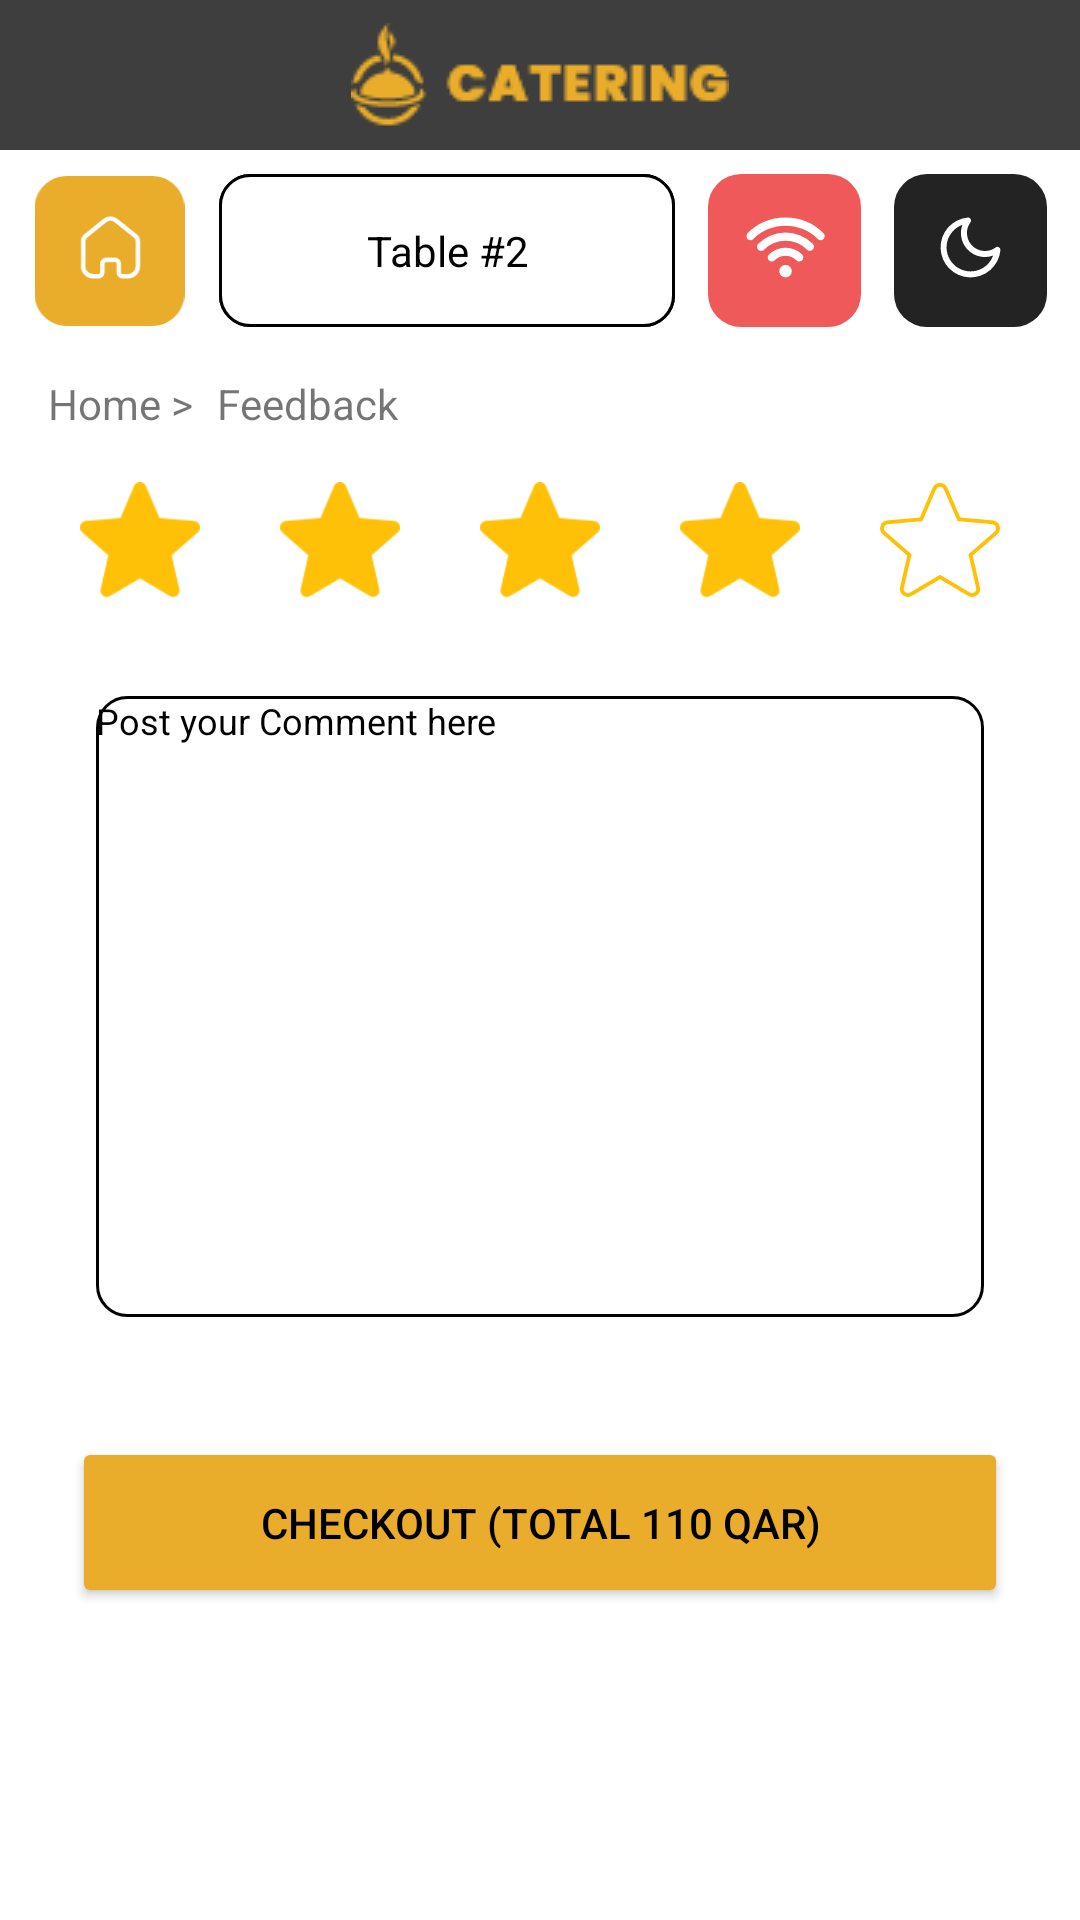

Write the Android layout XML for this screen, with the resource values it uses.
<!-- AndroidManifest.xml: application theme Theme.Food -->
<!-- res/layout/feedback.xml -->
<?xml version="1.0" encoding="utf-8"?>
<androidx.constraintlayout.widget.ConstraintLayout xmlns:android="http://schemas.android.com/apk/res/android"
    xmlns:app="http://schemas.android.com/apk/res-auto"
    xmlns:tools="http://schemas.android.com/tools"
    android:layout_width="match_parent"
    android:layout_height="match_parent"
    tools:context=".feedback">


    <androidx.constraintlayout.widget.ConstraintLayout
        android:layout_width="match_parent"
        android:layout_height="0dp"
        app:layout_constraintBottom_toBottomOf="parent"
        app:layout_constraintTop_toTopOf="parent"
        app:layout_constraintVertical_bias="0.0"
        tools:layout_editor_absoluteX="0dp">


        <EditText
            android:id="@+id/textView10"
            android:layout_width="0dp"
            android:layout_height="0dp"
            android:layout_marginStart="32dp"
            android:layout_marginTop="32dp"
            android:layout_marginEnd="32dp"
            android:layout_marginBottom="40dp"
            android:background="@drawable/btn_button"
            android:gravity="start|top"
            android:text="Post your Comment here"
            android:textColor="@color/black"
            android:textSize="12sp"
            app:layout_constraintBottom_toTopOf="@+id/button2"
            app:layout_constraintEnd_toEndOf="parent"
            app:layout_constraintHorizontal_bias="0.0"
            app:layout_constraintStart_toStartOf="parent"
            app:layout_constraintTop_toBottomOf="@+id/imageView4"
            app:layout_constraintVertical_bias="1.0" />

        <TextView
            android:id="@+id/textView2"
            android:layout_width="152dp"
            android:layout_height="0dp"
            android:layout_marginTop="8dp"
            android:background="@drawable/btn_button"
            android:gravity="center"
            android:text="@string/table_2"
            android:textColor="@color/black"
            app:layout_constraintBottom_toBottomOf="@+id/imageView5"
            app:layout_constraintEnd_toStartOf="@+id/imageView5"
            app:layout_constraintHorizontal_bias="0.5"
            app:layout_constraintStart_toEndOf="@+id/imageView3"
            app:layout_constraintTop_toBottomOf="@+id/include" />

        <ImageView
            android:id="@+id/imageView6"
            android:layout_width="wrap_content"
            android:layout_height="0dp"
            app:layout_constraintBottom_toBottomOf="@+id/imageView5"
            app:layout_constraintEnd_toEndOf="parent"
            app:layout_constraintHorizontal_bias="0.5"
            app:layout_constraintStart_toEndOf="@+id/imageView5"
            app:layout_constraintTop_toTopOf="@+id/imageView5"
            app:srcCompat="@drawable/bon3" />

        <include
            android:id="@+id/include"
            layout="@layout/bar"
            android:layout_width="0dp"
            android:layout_height="50dp"
            app:layout_constraintEnd_toEndOf="parent"
            app:layout_constraintStart_toStartOf="parent"
            app:layout_constraintTop_toTopOf="parent" />

        <ImageView
            android:id="@+id/imageView3"
            android:layout_width="51dp"
            android:layout_height="50dp"
            app:layout_constraintBottom_toBottomOf="@+id/imageView5"
            app:layout_constraintEnd_toStartOf="@+id/textView"
            app:layout_constraintHorizontal_bias="0.5"
            app:layout_constraintStart_toStartOf="parent"
            app:layout_constraintTop_toTopOf="@+id/imageView5"
            app:srcCompat="@drawable/homw" />

        <TextView
            android:id="@+id/textView"
            android:layout_width="152dp"
            android:layout_height="0dp"
            android:layout_marginTop="8dp"
            android:background="@drawable/btn_button"
            android:gravity="center"
            android:text="@string/table_2"
            android:textColor="@color/black"
            app:layout_constraintBottom_toBottomOf="@+id/imageView5"
            app:layout_constraintEnd_toStartOf="@+id/imageView5"
            app:layout_constraintHorizontal_bias="0.5"
            app:layout_constraintStart_toEndOf="@+id/imageView3"
            app:layout_constraintTop_toBottomOf="@+id/include" />


        <ImageView
            android:id="@+id/imageView5"
            android:layout_width="wrap_content"
            android:layout_height="0dp"
            android:layout_marginTop="8dp"
            app:layout_constraintEnd_toStartOf="@+id/imageView6"
            app:layout_constraintHorizontal_bias="0.5"
            app:layout_constraintStart_toEndOf="@+id/textView"
            app:layout_constraintTop_toBottomOf="@+id/include"
            app:srcCompat="@drawable/wifi" />

        <TextView
            android:id="@+id/textView6"
            android:layout_width="wrap_content"
            android:layout_height="wrap_content"
            android:layout_marginStart="16dp"
            android:layout_marginTop="16dp"
            android:shadowColor="#000000"
            android:text="Home >"
            app:layout_constraintStart_toStartOf="parent"
            app:layout_constraintTop_toBottomOf="@+id/textView2" />

        <TextView
            android:id="@+id/textView7"
            android:layout_width="wrap_content"
            android:layout_height="wrap_content"
            android:layout_marginStart="8dp"
            android:shadowColor="#000000"
            android:text="Feedback"
            app:layout_constraintBottom_toBottomOf="@+id/textView6"
            app:layout_constraintStart_toEndOf="@+id/textView6"
            app:layout_constraintTop_toTopOf="@+id/textView6"
            app:layout_constraintVertical_bias="1.0" />

        <Button
            android:id="@+id/button2"
            android:layout_width="0dp"
            android:layout_height="57dp"
            android:layout_marginStart="24dp"
            android:layout_marginEnd="24dp"
            android:layout_marginBottom="104dp"
            android:backgroundTint="@color/user"
            android:elevation="20dp"
            android:text="Checkout (Total 110 QAR)"
            android:textColor="#000000"
            app:cornerRadius="10dp"
            app:layout_constraintBottom_toBottomOf="parent"
            app:layout_constraintEnd_toEndOf="parent"
            app:layout_constraintHorizontal_bias="0.0"
            app:layout_constraintStart_toStartOf="parent" />

        <ImageView
            android:id="@+id/imageView4"
            android:layout_width="40dp"
            android:layout_height="40dp"
            android:layout_marginTop="16dp"
            app:layout_constraintEnd_toStartOf="@+id/imageView7"
            app:layout_constraintHorizontal_bias="0.5"
            app:layout_constraintStart_toStartOf="parent"
            app:layout_constraintTop_toBottomOf="@+id/textView6"
            app:srcCompat="@drawable/star" />

        <ImageView
            android:id="@+id/imageView7"
            android:layout_width="40dp"
            android:layout_height="40dp"
            app:layout_constraintEnd_toStartOf="@+id/imageView11"
            app:layout_constraintHorizontal_bias="0.5"
            app:layout_constraintStart_toEndOf="@+id/imageView4"
            app:layout_constraintTop_toTopOf="@+id/imageView4"
            app:srcCompat="@drawable/star" />

        <ImageView
            android:id="@+id/imageView8"
            android:layout_width="40dp"
            android:layout_height="40dp"
            app:layout_constraintBottom_toBottomOf="@+id/imageView11"
            app:layout_constraintEnd_toStartOf="@+id/imageView12"
            app:layout_constraintHorizontal_bias="0.5"
            app:layout_constraintStart_toEndOf="@+id/imageView11"
            app:layout_constraintTop_toTopOf="@+id/imageView11"
            app:srcCompat="@drawable/star" />

        <ImageView
            android:id="@+id/imageView11"
            android:layout_width="40dp"
            android:layout_height="40dp"
            app:layout_constraintBottom_toBottomOf="@+id/imageView4"
            app:layout_constraintEnd_toStartOf="@+id/imageView8"
            app:layout_constraintHorizontal_bias="0.5"
            app:layout_constraintStart_toEndOf="@+id/imageView7"
            app:layout_constraintTop_toTopOf="@+id/imageView7"
            app:srcCompat="@drawable/star" />

        <ImageView
            android:id="@+id/imageView12"
            android:layout_width="40dp"
            android:layout_height="40dp"
            app:layout_constraintBottom_toBottomOf="@+id/imageView8"
            app:layout_constraintEnd_toEndOf="parent"
            app:layout_constraintHorizontal_bias="0.5"
            app:layout_constraintStart_toEndOf="@+id/imageView8"
            app:layout_constraintTop_toTopOf="@+id/imageView8"
            app:srcCompat="@drawable/star1" />

    </androidx.constraintlayout.widget.ConstraintLayout>


</androidx.constraintlayout.widget.ConstraintLayout>
<!-- res/layout/bar.xml (included above) -->
<?xml version="1.0" encoding="utf-8"?>
<androidx.constraintlayout.widget.ConstraintLayout xmlns:android="http://schemas.android.com/apk/res/android"
    xmlns:app="http://schemas.android.com/apk/res-auto"
    xmlns:tools="http://schemas.android.com/tools"
    android:layout_width="match_parent"
    android:layout_height="wrap_content"
    android:background="#3E3E3E">

    <ImageView
        android:id="@+id/imageView"
        android:layout_width="wrap_content"
        android:layout_height="wrap_content"
        app:layout_constraintBottom_toBottomOf="parent"
        app:layout_constraintEnd_toEndOf="parent"
        app:layout_constraintStart_toStartOf="parent"
        app:layout_constraintTop_toTopOf="parent"
        app:srcCompat="@drawable/par" />

</androidx.constraintlayout.widget.ConstraintLayout>
<!-- resources referenced by this layout -->
<resources>
  <color name="black">#FF000000</color>
  <color name="user">#E9AD2B</color>
  <!-- drawable bon3 (drawable) -->
  <vector xmlns:android="http://schemas.android.com/apk/res/android"
      android:width="51dp"
      android:height="51dp"
      android:viewportWidth="51"
      android:viewportHeight="51">
    <path
        android:pathData="M11,0L40,0A11,11 0,0 1,51 11L51,40A11,11 0,0 1,40 51L11,51A11,11 0,0 1,0 40L0,11A11,11 0,0 1,11 0z"
        android:fillColor="#232323"/>
    <path
        android:pathData="M22.795,16.944a8,8 0,0 0,10.247 10.247,8 8,0 1,1 -10.247,-10.247ZM25.211,34.463a10,10 0,0 0,10.265 -9.075,1 1,0 0,0 -1.591,-0.9 6,6 0,0 1,-8.391 -8.391,1 1,0 0,0 -0.9,-1.59 10,10 0,0 0,0.613 19.952Z"
        android:fillColor="#fff"
        android:fillType="evenOdd"/>
  </vector>
  <!-- drawable btn_button (drawable) -->
  <?xml version="1.0" encoding="utf-8"?>
  <selector xmlns:android="http://schemas.android.com/apk/res/android">
  <item>
      <shape>
          <stroke android:width="1dp"/>
          <corners android:radius="10dp"></corners>
  <solid android:color="@color/white"/>
      </shape>
  
  </item>
  
  </selector>
  <!-- drawable star: png bitmap (drawable, 2382 bytes) -->
  <!-- drawable star1 (drawable) -->
  <vector xmlns:android="http://schemas.android.com/apk/res/android"
      android:width="31.043dp"
      android:height="29.783dp"
      android:viewportWidth="31.043"
      android:viewportHeight="29.783">
    <path
        android:pathData="M30.444,11.365a1.591,1.591 0,0 0,-1.373 -1.1L20.412,9.482 16.988,1.468a1.594,1.594 0,0 0,-2.933 0L10.632,9.482l-8.66,0.786a1.6,1.6 0,0 0,-0.905 2.79l6.545,5.74 -1.93,8.5a1.592,1.592 0,0 0,2.371 1.723L15.522,24.559l7.466,4.464a1.594,1.594 0,0 0,2.373 -1.723l-1.93,-8.5 6.545,-5.739a1.6,1.6 0,0 0,0.468 -1.695ZM30.444,11.365"
        android:strokeWidth="1"
        android:fillColor="#00000000"
        android:strokeColor="#ffc107"/>
  </vector>
  <!-- drawable wifi (drawable) -->
  <vector xmlns:android="http://schemas.android.com/apk/res/android"
      android:width="51dp"
      android:height="51dp"
      android:viewportWidth="51"
      android:viewportHeight="51">
    <path
        android:pathData="M11,0L40,0A11,11 0,0 1,51 11L51,40A11,11 0,0 1,40 51L11,51A11,11 0,0 1,0 40L0,11A11,11 0,0 1,11 0z"
        android:fillColor="#ef5959"/>
    <path
        android:pathData="M24.368,33.858a2.085,2.085 0,1 1,2.948 0A2.087,2.087 0,0 1,24.368 33.858Z"
        android:fillColor="#fff"/>
    <path
        android:pathData="M30.418,29.167a1.353,1.353 0,0 1,-0.96 -0.4,5.118 5.118,0 0,0 -7.23,0 1.357,1.357 0,1 1,-1.919 -1.919,7.835 7.835,0 0,1 11.068,0 1.357,1.357 0,0 1,-0.96 2.316Z"
        android:fillColor="#fff"/>
    <path
        android:pathData="M33.973,25.61a1.353,1.353 0,0 1,-0.96 -0.4,10.154 10.154,0 0,0 -14.343,0 1.357,1.357 0,1 1,-1.919 -1.919,12.871 12.871,0 0,1 18.181,0 1.357,1.357 0,0 1,-0.96 2.316Z"
        android:fillColor="#fff"/>
    <path
        android:pathData="M14.154,22.053A1.357,1.357 0,0 1,13.197 19.737a17.766,17.766 0,0 1,12.647 -5.231h0a17.765,17.765 0,0 1,12.647 5.231,1.357 1.357,0 1,1 -1.919,1.919 15.19,15.19 0,0 0,-21.456 0A1.353,1.353 0,0 1,14.154 22.053Z"
        android:fillColor="#fff"/>
  </vector>
  <string name="table_2">Table #2</string>
  <style name="Theme.Food" parent="Theme.MaterialComponents.DayNight.NoActionBar">
          
          <item name="colorPrimary">@color/purple_500</item>
          <item name="colorPrimaryVariant">@color/purple_700</item>
          <item name="colorOnPrimary">@color/white</item>
          
          <item name="colorSecondary">@color/teal_200</item>
          <item name="colorSecondaryVariant">@color/teal_700</item>
          <item name="colorOnSecondary">@color/black</item>
          
          <item name="android:statusBarColor" tools:targetApi="l">?attr/colorPrimaryVariant</item>
          
      </style>
  <color name="white">#FFFFFFFF</color>
  <color name="purple_500">#FF6200EE</color>
  <color name="purple_700">#FF3700B3</color>
  <color name="teal_200">#FF03DAC5</color>
  <color name="teal_700">#FF018786</color>
</resources>
